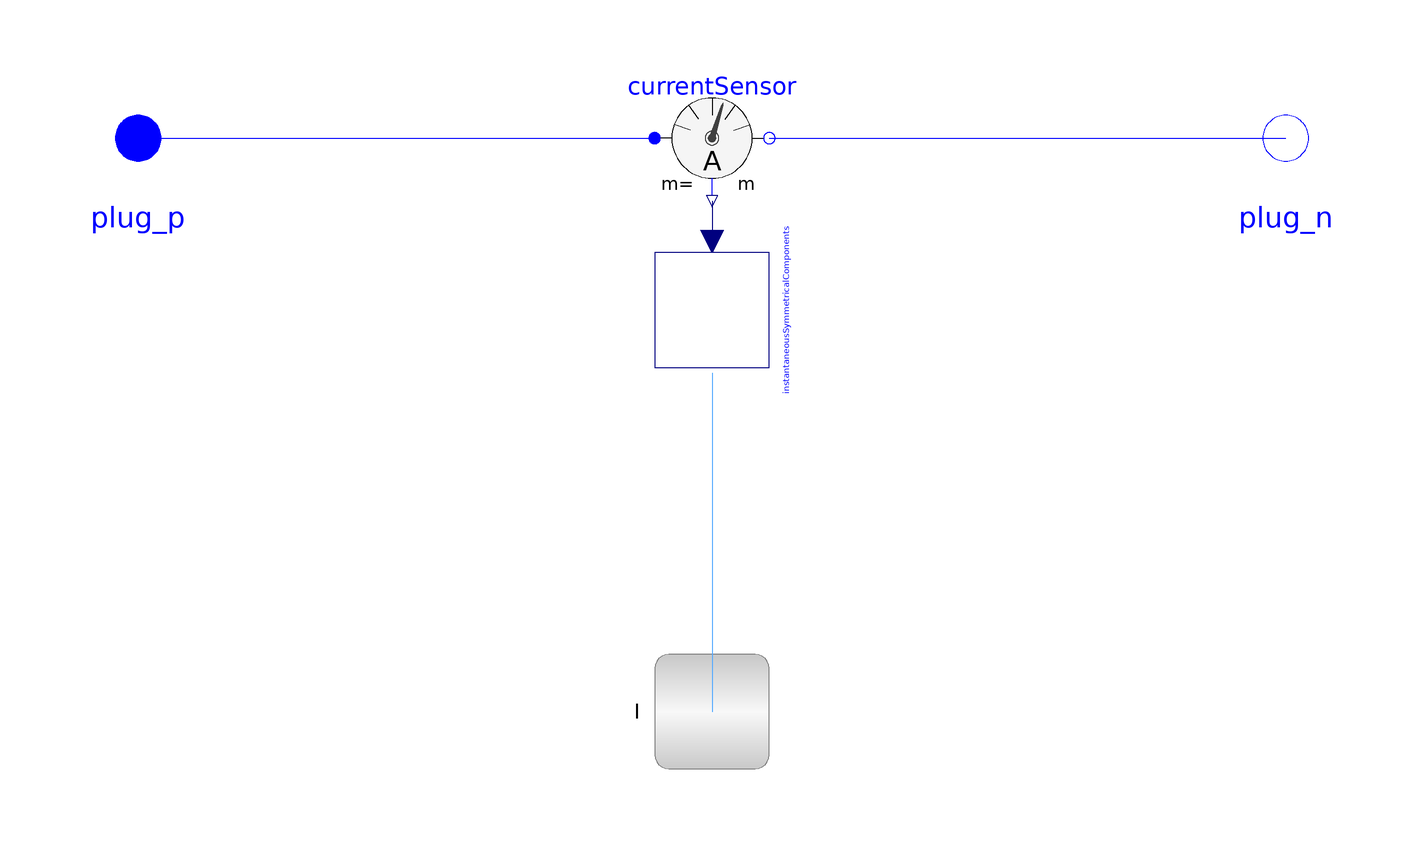

Above is the diagram view of the following Modelica model: its components placed by their Placement annotations and its connect equations drawn as lines.

model CurrentInstantaneousSymmetricalComponentsSensor
      "Continuous instantaneous symmetrical components current sensor for multi phase system"
      extends Modelica.Icons.RotationalSensor;
      extends Modelica.Electrical.MultiPhase.Interfaces.TwoPlug;
      Modelica.ComplexBlocks.Interfaces.ComplexOutput I[m]
        "Instantaneous symmetrical voltage components"
        annotation (Placement(transformation(
            origin={0,-100},
            extent={{-10,-10},{10,10}},
            rotation=270)));
      Modelica.Electrical.MultiPhase.Sensors.CurrentSensor currentSensor(final m=m)
        annotation (Placement(transformation(extent={{-10,-10},{10,10}},
              rotation=0)));
      Blocks.InstantaneousSymmetricalComponents instantaneousSymmetricalComponents(m=m)
        annotation (Placement(transformation(
            extent={{-10,-10},{10,10}},
            rotation=270,
            origin={0,-30})));
    equation
      connect(plug_p,currentSensor. plug_p)
        annotation (Line(points={{-100,5.55112e-016},{-100,0},{-10,0}},
                                                               color={0,0,255}));
      connect(currentSensor.plug_n, plug_n)
        annotation (Line(points={{10,0},{100,0},{100,5.55112e-016}},
                                                            color={0,0,255}));
      connect(currentSensor.i, instantaneousSymmetricalComponents.u) annotation (
          Line(
          points={{0,-11},{0,-18}},
          color={0,0,127},
          smooth=Smooth.None));
      connect(instantaneousSymmetricalComponents.y, I) annotation (Line(
          points={{0,-41},{0,-100}},
          color={85,170,255},
          smooth=Smooth.None));
        annotation (Diagram(coordinateSystem(preserveAspectRatio=false, extent={{-100,
                -100},{100,100}}),
                            graphics),
        Icon(graphics={Line(points={{0,-70},{0,-90}}, color={0,0,255}),
            Text(
              extent={{-100,60},{100,120}},
              textString="%name",
              lineColor={0,0,255}),
            Text(
              extent={{-100,-60},{-20,-100}},
              lineColor={0,0,0},
              textString="m="),
            Text(
              extent={{20,-60},{100,-100}},
              lineColor={0,0,0},
              textString="%m"),                                         Line(
                points={{70,0},{90,0}},  color={0,0,255}),              Line(
                points={{-90,0},{-70,0}},color={0,0,255})}),
        Documentation(revisions="<html>
</html>",             info="<html>
<p>
This sensor determines the continuous quasi <a href=\"Modelica://Modelica.Blocks.Math.RootMeanSquare\">RMS</a> value of a multi phase current system, representiong an equivalent RMS current vector <code>I</code> or phasor. If the current waveform deviates from a sine curve, the output of the sensor will not be exactly the average RMS value.
</p>
<pre>
 I = sqrt(sum(i[k]^2 for k in 1:m)/m) 
</pre>

</html>"));
    end CurrentInstantaneousSymmetricalComponentsSensor;